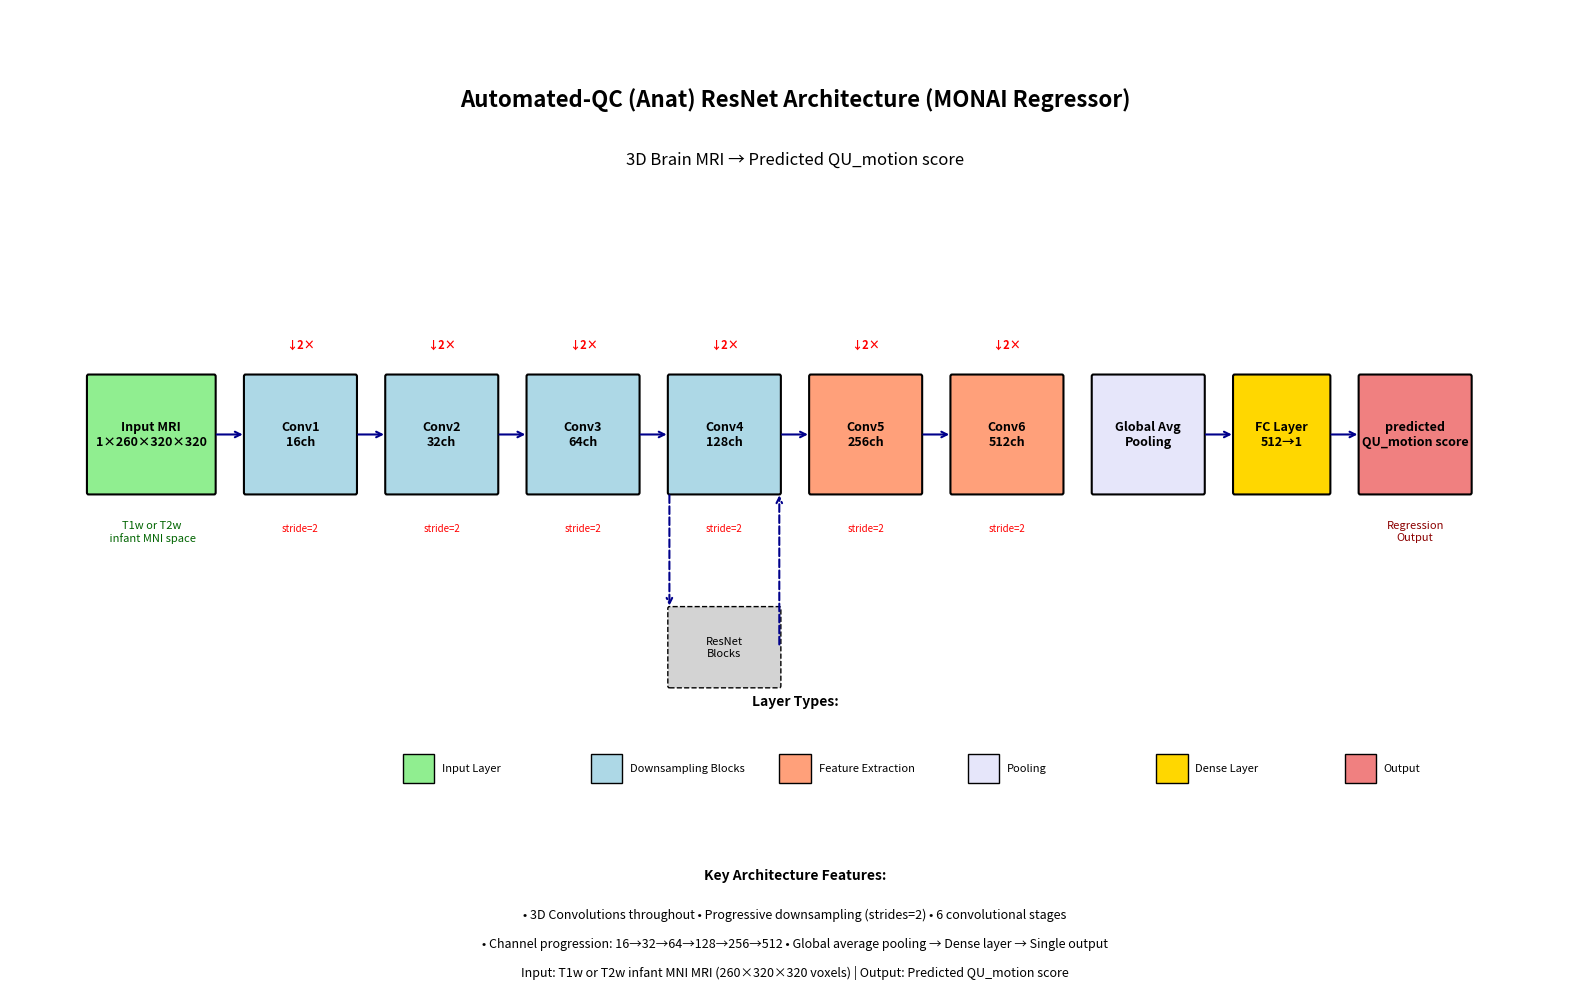

Generate this figure with matplotlib:
import matplotlib.pyplot as plt
import matplotlib.patches as patches
import numpy as np

fig, ax = plt.subplots(figsize=(16, 10))
ax.set_xlim(0, 100)
ax.set_ylim(0, 50)
ax.axis('off')

def draw_conv_block(x, y, width, height, channels, label, color='lightblue'):
    rect = patches.FancyBboxPatch((x, y), width, height, 
                                   boxstyle="round,pad=0.1",
                                   facecolor=color, edgecolor='black', linewidth=1.5)
    ax.add_patch(rect)
    ax.text(x + width/2, y + height/2, f'{label}\n{channels}ch', 
            ha='center', va='center', fontsize=9, fontweight='bold')
    return x + width

def draw_arrow(x1, y1, x2, y2, label='', style='-'):
    ax.annotate('', xy=(x2, y2), xytext=(x1, y1),
                arrowprops=dict(arrowstyle='->', lw=1.5, color='darkblue', linestyle=style))
    if label:
        mid_x, mid_y = (x1 + x2) / 2, (y1 + y2) / 2
        ax.text(mid_x, mid_y + 1, label, ha='center', fontsize=8, style='italic')

y_main = 25
block_height = 6
block_spacing = 2

ax.text(50, 45, 'Automated-QC (Anat) ResNet Architecture (MONAI Regressor)', 
        fontsize=16, fontweight='bold', ha='center')
ax.text(50, 42, '3D Brain MRI → Predicted QU_motion score', 
        fontsize=12, ha='center', style='italic')

x = 5
input_block = patches.FancyBboxPatch((x, y_main), 8, block_height,
                                     boxstyle="round,pad=0.1",
                                     facecolor='lightgreen', edgecolor='black', linewidth=1.5)
ax.add_patch(input_block)
ax.text(x + 4, y_main + block_height/2, 'Input MRI\n1×260×320×320', 
        ha='center', va='center', fontsize=9, fontweight='bold')
ax.text(x + 4, y_main - 2, 'T1w or T2w\n infant MNI space', 
        ha='center', va='center', fontsize=8, style='italic', color='darkgreen')
x += 8 + block_spacing

draw_arrow(x - block_spacing, y_main + block_height/2, x, y_main + block_height/2)

channels = [16, 32, 64, 128, 256, 512]
strides = [2, 2, 2, 2, 2, 2]  
block_labels = ['Conv1', 'Conv2', 'Conv3', 'Conv4', 'Conv5', 'Conv6']

for i, (ch, stride, label) in enumerate(zip(channels, strides, block_labels)):
    if i < 4:
        color = 'lightblue'
    else:
        color = 'lightsalmon'
    
    x = draw_conv_block(x, y_main, 7, block_height, ch, label, color)
    
    if stride == 2:
        ax.text(x - 3.5, y_main - 2, f'stride={stride}', 
                ha='center', fontsize=7, color='red')
        ax.text(x - 3.5, y_main + block_height + 1.5, '↓2×', 
                ha='center', fontsize=8, color='red', fontweight='bold')
    
    x += block_spacing
    
    if i < len(channels) - 1:
        draw_arrow(x - block_spacing, y_main + block_height/2, x, y_main + block_height/2)
    
    if i == 3:
        res_y = y_main - 10
        res_block = patches.FancyBboxPatch((x - 9, res_y), 7, 4,
                                           boxstyle="round,pad=0.1",
                                           facecolor='lightgray', edgecolor='black', 
                                           linewidth=1, linestyle='--')
        ax.add_patch(res_block)
        ax.text(x - 5.5, res_y + 2, 'ResNet\nBlocks', 
                ha='center', va='center', fontsize=8, style='italic')
        
        draw_arrow(x - 9, y_main, x - 9, res_y + 4, style='--')
        draw_arrow(x - 2, res_y + 2, x - 2, y_main, style='--')

gap_block = patches.FancyBboxPatch((x, y_main), 7, block_height,
                                   boxstyle="round,pad=0.1",
                                   facecolor='lavender', edgecolor='black', linewidth=1.5)
ax.add_patch(gap_block)
ax.text(x + 3.5, y_main + block_height/2, 'Global Avg\nPooling', 
        ha='center', va='center', fontsize=9, fontweight='bold')
x += 7 + block_spacing

draw_arrow(x - block_spacing, y_main + block_height/2, x, y_main + block_height/2)

fc_block = patches.FancyBboxPatch((x, y_main), 6, block_height,
                                  boxstyle="round,pad=0.1",
                                  facecolor='gold', edgecolor='black', linewidth=1.5)
ax.add_patch(fc_block)
ax.text(x + 3, y_main + block_height/2, 'FC Layer\n512→1', 
        ha='center', va='center', fontsize=9, fontweight='bold')
x += 6 + block_spacing

draw_arrow(x - block_spacing, y_main + block_height/2, x, y_main + block_height/2)

output_block = patches.FancyBboxPatch((x, y_main), 7, block_height,
                                      boxstyle="round,pad=0.1",
                                      facecolor='lightcoral', edgecolor='black', linewidth=1.5)
ax.add_patch(output_block)
ax.text(x + 3.5, y_main + block_height/2, 'predicted\nQU_motion score', 
        ha='center', va='center', fontsize=9, fontweight='bold')
ax.text(x + 3.5, y_main - 2, 'Regression\nOutput', 
        ha='center', va='center', fontsize=8, style='italic', color='darkred')

legend_y = 10
legend_items = [
    ('lightgreen', 'Input Layer'),
    ('lightblue', 'Downsampling Blocks'),
    ('lightsalmon', 'Feature Extraction'),
    ('lavender', 'Pooling'),
    ('gold', 'Dense Layer'),
    ('lightcoral', 'Output')
]

ax.text(50, legend_y + 4, 'Layer Types:', fontsize=10, fontweight='bold', ha='center')
legend_x = 25
for color, label in legend_items:
    rect = patches.Rectangle((legend_x, legend_y), 2, 1.5, 
                             facecolor=color, edgecolor='black', linewidth=1)
    ax.add_patch(rect)
    ax.text(legend_x + 2.5, legend_y + 0.75, label, va='center', fontsize=8)
    legend_x += 12

info_y = 5
ax.text(50, info_y, 'Key Architecture Features:', fontsize=10, fontweight='bold', ha='center')
ax.text(50, info_y - 2, '• 3D Convolutions throughout • Progressive downsampling (strides=2) • 6 convolutional stages', 
        ha='center', fontsize=9)
ax.text(50, info_y - 3.5, '• Channel progression: 16→32→64→128→256→512 • Global average pooling → Dense layer → Single output', 
        ha='center', fontsize=9)
ax.text(50, info_y - 5, 'Input: T1w or T2w infant MNI MRI (260×320×320 voxels) | Output: Predicted QU_motion score', 
        ha='center', fontsize=9, style='italic')

plt.tight_layout()
plt.savefig('resnet_architecture.png', dpi=300, bbox_inches='tight', facecolor='white')
plt.savefig('resnet_architecture.pdf', bbox_inches='tight', facecolor='white')
plt.show()

print("Architecture diagram saved as 'resnet_architecture.png' and 'resnet_architecture.pdf'")